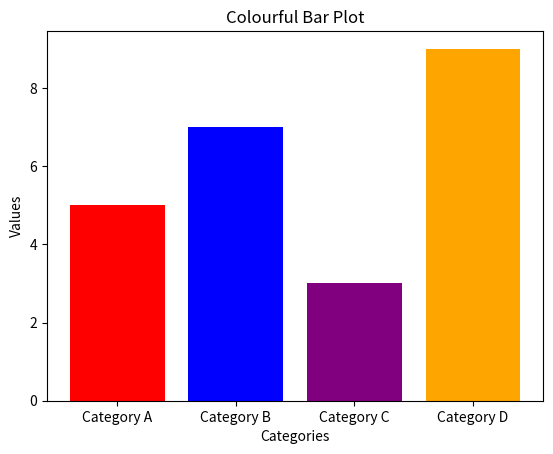

This figure's Python source:
import matplotlib.pyplot as plt
import numpy as np

# Function to validate the input data
def validate_data(categories, values, colors):
    if not categories:  # Check if categories list is empty
        raise ValueError("The categories list is empty.")
    if not values:  # Check if values list is empty
        raise ValueError("The values list is empty.")
    if len(categories) != len(values):  # Ensure categories and values have the same length
        raise ValueError("The length of categories and values must be the same.")
    if len(categories) != len(colors):  # Ensure categories and colors have the same length
        raise ValueError("The length of categories and colors must be the same.")
    return True

# Data
categories = ['Category A', 'Category B', 'Category C', 'Category D']
values = [5, 7, 3, 9]
colors = ['red', 'blue', 'purple', 'orange']

try:
    # Validate the input data
    validate_data(categories, values, colors)

    # Create a bar plot
    plt.bar(categories, values, color=colors)

    # Labeling the axes and the plot
    plt.xlabel('Categories')
    plt.ylabel('Values')
    plt.title('Colourful Bar Plot')

    # Show the plot
    plt.show()

except ValueError as e:
    print(f"Error: {e}")